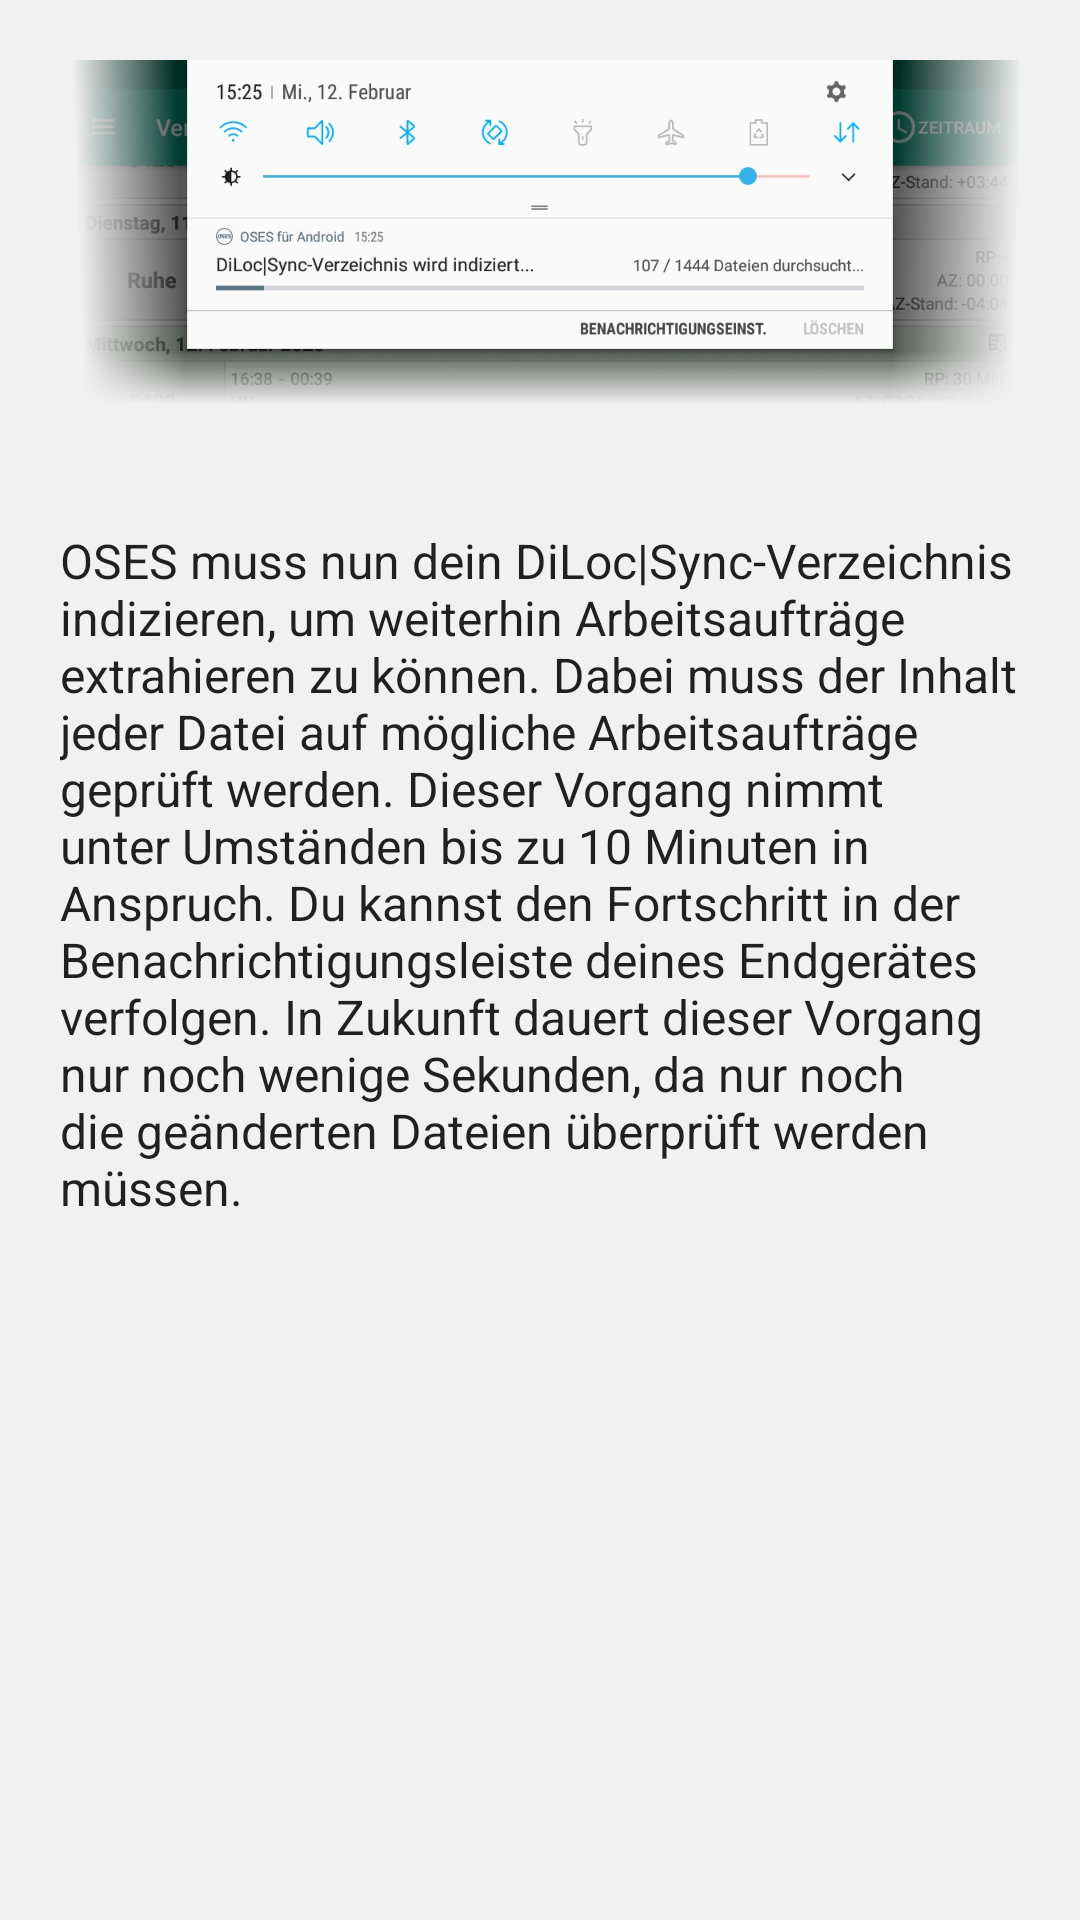

Here is an Android app screen rendered from its layout file. Give the layout XML and the strings, colors and styles it references.
<!-- AndroidManifest.xml: application theme Theme.OSES -->
<!-- res/layout/index_dialog.xml -->
<?xml version="1.0" encoding="utf-8"?>
<LinearLayout xmlns:android="http://schemas.android.com/apk/res/android"
    xmlns:app="http://schemas.android.com/apk/res-auto"
    android:orientation="vertical" android:layout_width="match_parent"
    android:layout_height="match_parent">

    <ImageView
        android:id="@+id/imageView3"
        android:layout_width="match_parent"
        android:layout_height="wrap_content"
        android:layout_margin="20dp"
        android:adjustViewBounds="true"
        android:scaleType="fitStart"
        app:srcCompat="@drawable/index_info" />

    <TextView
        android:id="@+id/textView52"
        android:layout_width="match_parent"
        android:layout_height="wrap_content"
        android:layout_margin="20dp"
        android:text="OSES muss nun dein DiLoc|Sync-Verzeichnis indizieren, um weiterhin Arbeitsaufträge extrahieren zu können. Dabei muss der Inhalt jeder Datei auf mögliche Arbeitsaufträge geprüft werden. Dieser Vorgang nimmt unter Umständen bis zu 10 Minuten in Anspruch. Du kannst den Fortschritt in der Benachrichtigungsleiste deines Endgerätes verfolgen. In Zukunft dauert dieser Vorgang nur noch wenige Sekunden, da nur noch die geänderten Dateien überprüft werden müssen."
        android:textAppearance="@style/TextAppearance.AppCompat.Subhead" />

</LinearLayout>
<!-- resources referenced by this layout -->
<resources>
  <!-- drawable index_info: png bitmap (drawable, 321473 bytes) -->
  <style name="Theme.OSES" parent="Theme.AppCompat.Light.NoActionBar">
          
          
  
          <item name="android:windowBackground">@color/background</item>
  
  
          
          <item name="colorPrimary">@color/oses_green</item>
          <item name="colorPrimaryDark">@color/oses_green_dark</item>
          <item name="colorAccent">@color/oses_green</item>
          <item name="actionModeBackground">@color/oses_green</item>
          <item name="windowActionModeOverlay">true</item>
          <item name="popupTheme">@style/ThemeOverlay.AppCompat.Light</item>
          <item name="actionBarTheme">@style/ThemeOverlay.AppCompat.Dark.ActionBar</item>
          <item name="actionBarPopupTheme">@style/ThemeOverlay.AppCompat.Light</item>
          <item name="windowActionBar">false</item>
          <item name="colorButtonNormal">@color/oses_green</item>
  
  
          
      </style>
  <color name="background">#fff1f1f1</color>
  <color name="oses_green">#ff03987a</color>
  <color name="oses_green_dark">#ff037358</color>
</resources>
